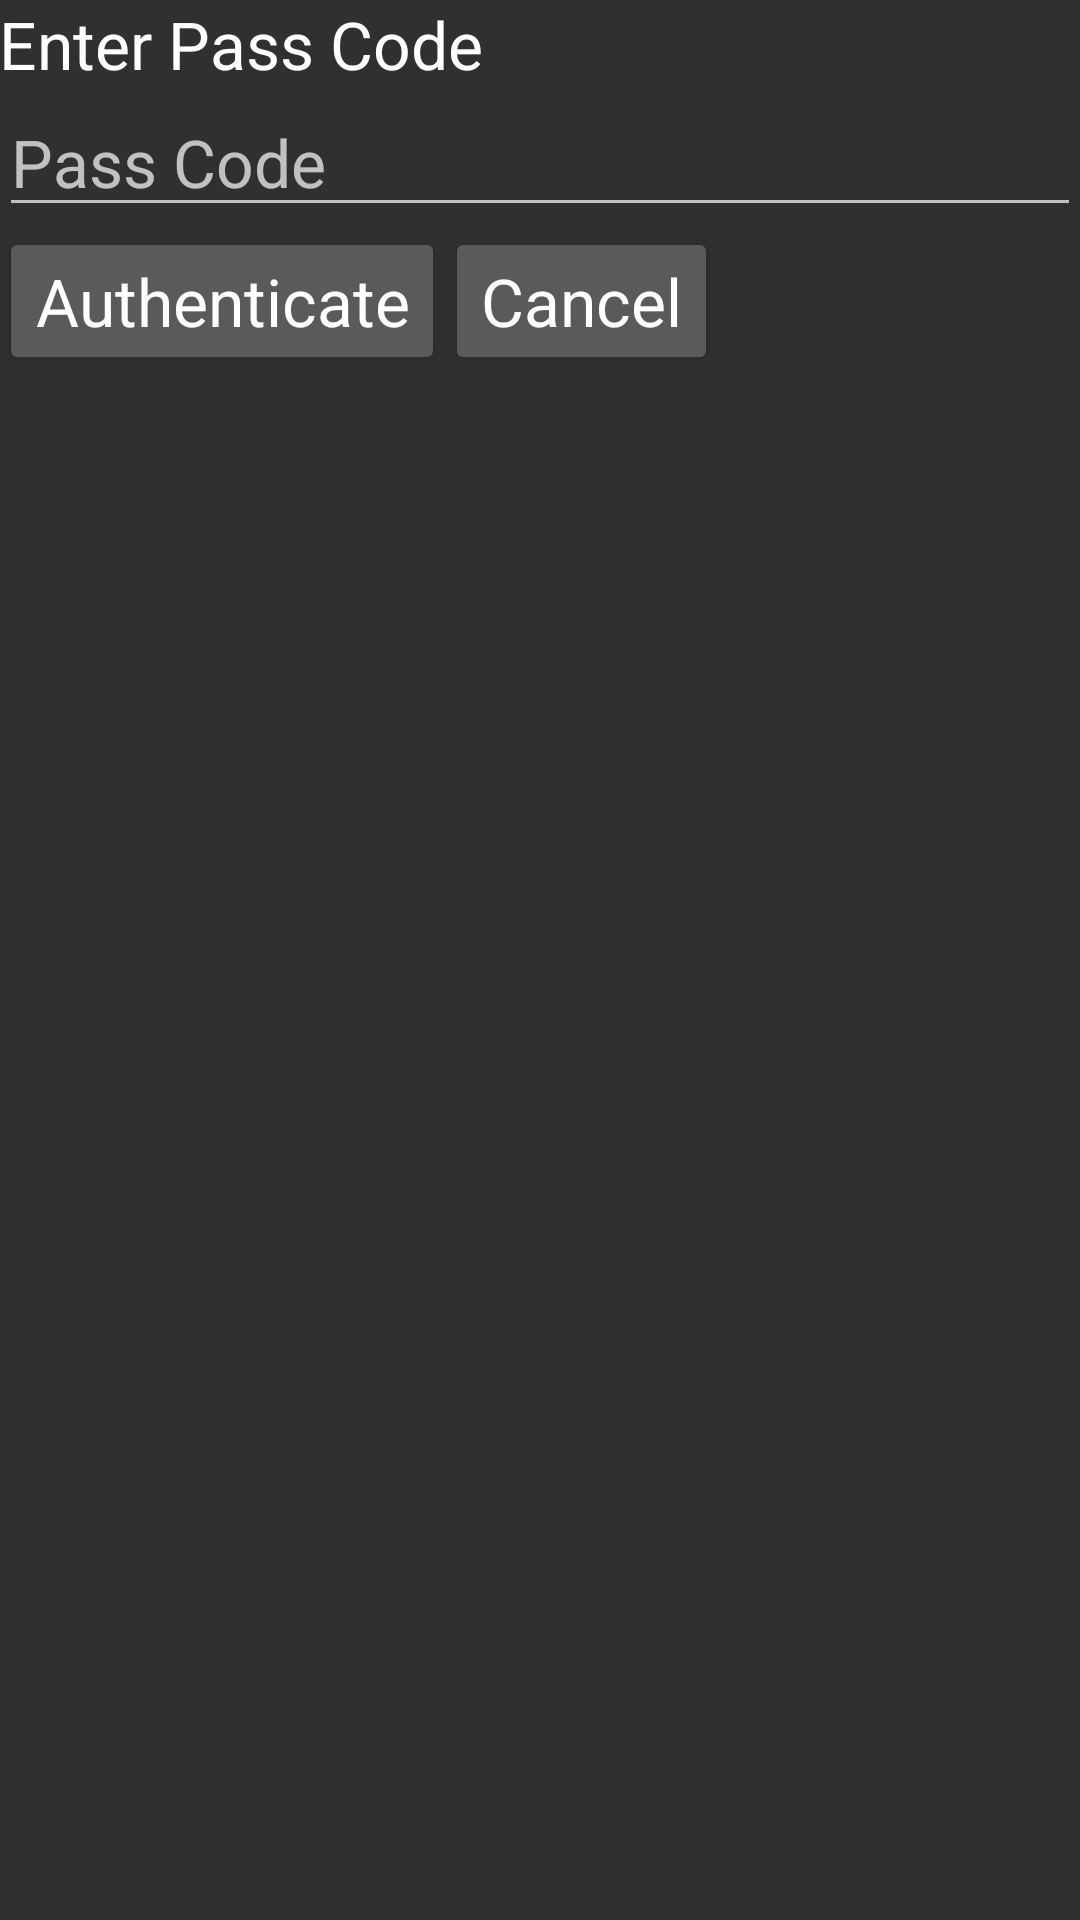

Reconstruct the res/layout file that produces this screen, plus the resources it refers to.
<!-- AndroidManifest.xml: application theme ScreenTime -->
<!-- res/layout/activity_auth.xml -->
<?xml version="1.0" encoding="utf-8"?>
<LinearLayout xmlns:android="http://schemas.android.com/apk/res/android"
    xmlns:tools="http://schemas.android.com/tools"
    style="@style/ScreenTime.WindowLayout"
    android:orientation="vertical"
    tools:context="org.bobturf.screentime.AuthActivity">

    <TextView
        style="@style/ScreenTime.FillWidth"
        android:text="@string/enter_passcode" />

    <EditText
        style="@style/ScreenTime.FillWidth.PassCode"
        android:hint="@string/passcode_hint"
        android:id="@+id/passcode_entry" />

    <LinearLayout
        style="@style/ScreenTime.FillWidth"
        android:orientation="horizontal">
        <Button
            style="@style/ScreenTime.Button"
            android:text="@string/auth_button"
            android:onClick="checkPasscode" />
        <Button
            style="@style/ScreenTime.Button"
            android:text="@string/cancel_button"
            android:onClick="cancel" />
    </LinearLayout>

</LinearLayout>
<!-- resources referenced by this layout -->
<resources>
  <string name="auth_button">Authenticate</string>
  <string name="cancel_button">Cancel</string>
  <string name="enter_passcode">Enter Pass Code</string>
  <string name="passcode_hint">Pass Code</string>
  <style name="ScreenTime.Button">
          <item name="android:layout_width">wrap_content</item>
          <item name="android:layout_height">wrap_content</item>
      </style>
  <style name="ScreenTime.FillWidth">
          <item name="android:layout_width">match_parent</item>
          <item name="android:layout_height">wrap_content</item>
      </style>
  <style name="ScreenTime.FillWidth.PassCode">
          <item name="android:layout_height">wrap_content</item>
          <item name="android:layout_width">match_parent</item>
          <item name="android:maxLength">8</item>
          <item name="android:inputType">numberPassword</item>
      </style>
  <style name="ScreenTime.WindowLayout">
          <item name="android:layout_width">match_parent</item>
          <item name="android:layout_height">match_parent</item>
          <item name="android:paddingBottom">@dimen/activity_vertical_margin</item>
          <item name="android:paddingLeft">@dimen/activity_horizontal_margin</item>
          <item name="android:paddingRight">@dimen/activity_vertical_margin</item>
          <item name="android:paddingTop">@dimen/activity_horizontal_margin</item>
          <item name="android:orientation">vertical</item>
      </style>
  <style name="ScreenTime" parent="Theme.AppCompat">
          <item name="colorPrimary">@color/colorPrimary</item>
          <item name="colorPrimaryDark">@color/colorPrimaryDark</item>
          <item name="colorAccent">@color/colorAccent</item>
  
          <item name="LargeText">26sp</item>
          <item name="MediumText">22sp</item>
          <item name="SmallText">18sp</item>
  
          <item name="android:textSize">?MediumText</item>
  
      </style>
  <color name="colorPrimary">#3F51B5</color>
  <color name="colorPrimaryDark">#303F9F</color>
  <color name="colorAccent">#FF4081</color>
</resources>
